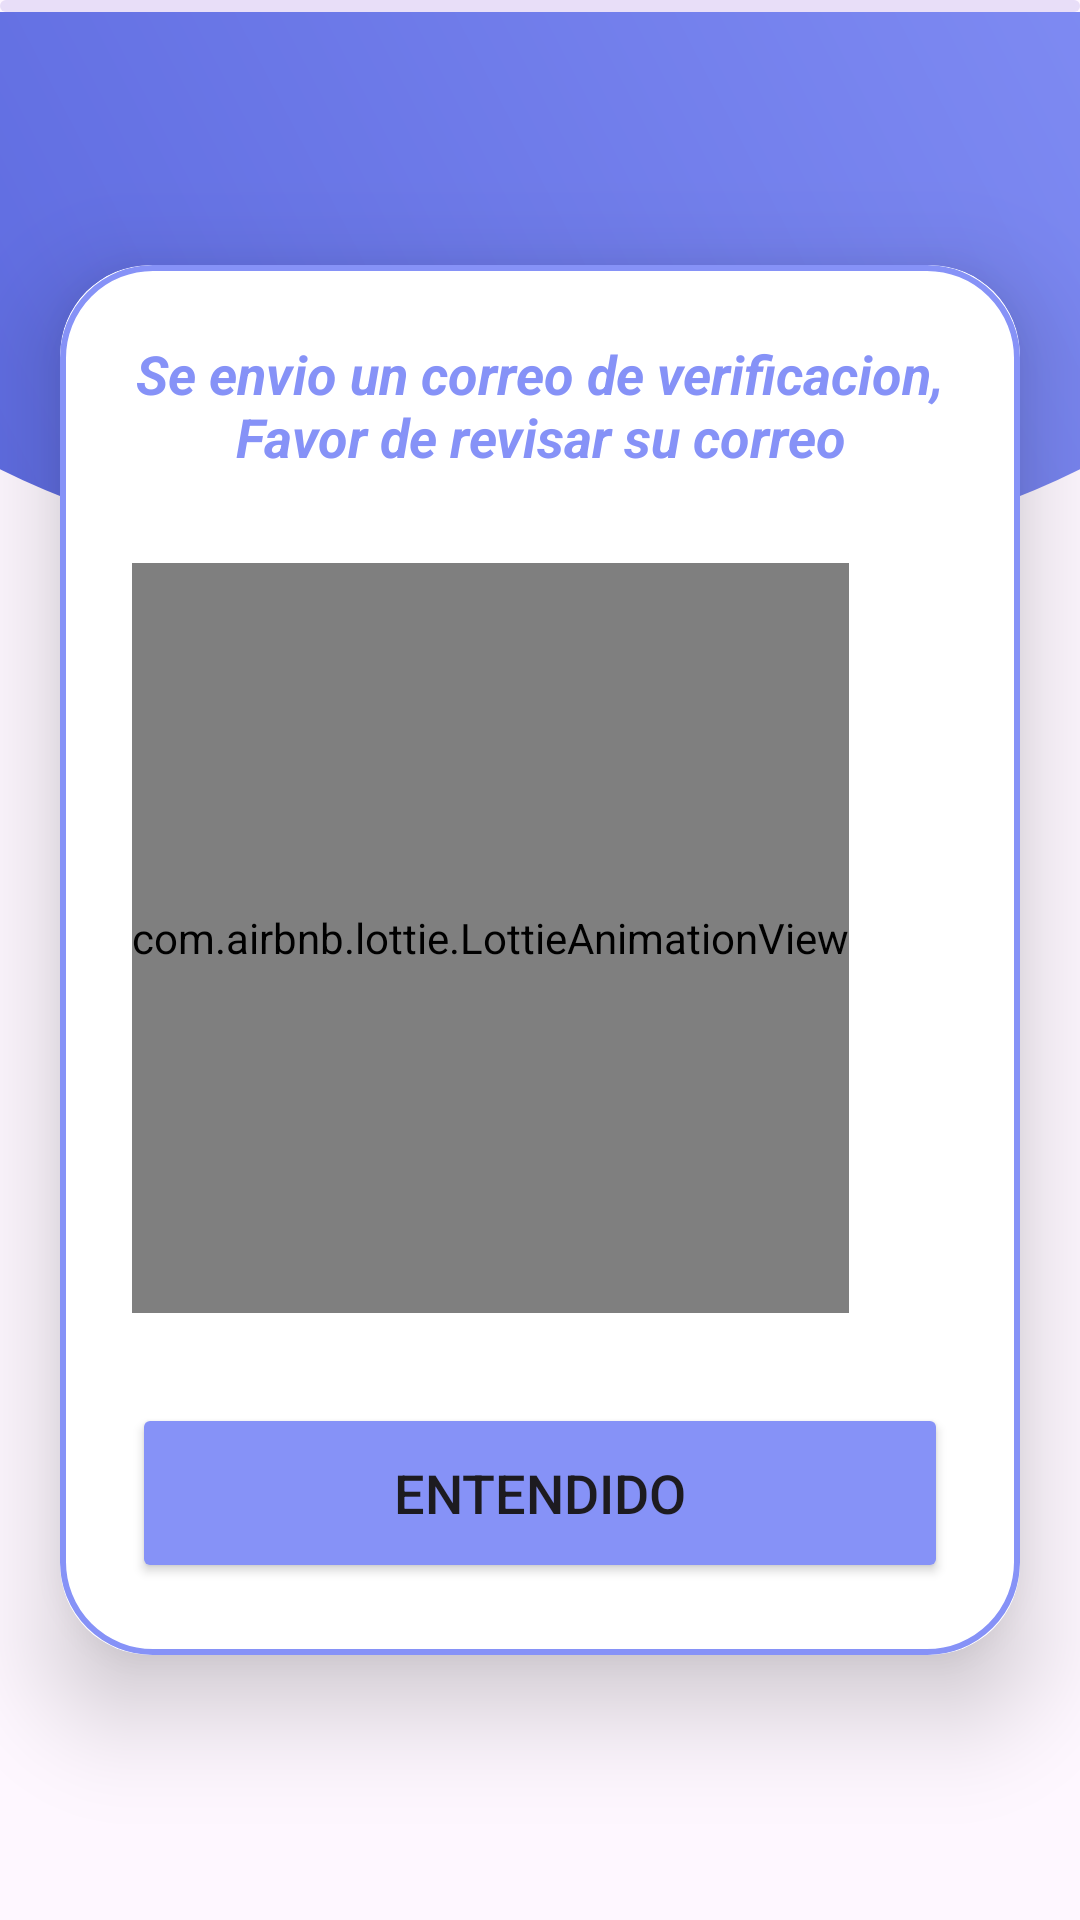

Here is an Android app screen rendered from its layout file. Give the layout XML and the strings, colors and styles it references.
<!-- AndroidManifest.xml: application theme Theme.LoginAndroidPage -->
<!-- res/layout/activity_verification_email.xml -->
<?xml version="1.0" encoding="utf-8"?>
<RelativeLayout
    xmlns:android="http://schemas.android.com/apk/res/android"
    xmlns:app="http://schemas.android.com/apk/res-auto"
    xmlns:tools="http://schemas.android.com/tools"
    android:layout_width="match_parent"
    android:layout_height="wrap_content"
    android:orientation="vertical"
    android:gravity="top"
    tools:context=".view.VerificationEmailActivity">

    <com.google.android.material.progressindicator.LinearProgressIndicator
        android:id="@+id/progressbarindicator"
        android:layout_width="match_parent"
        android:layout_height="wrap_content"
        android:indeterminate="true"
        android:visibility="visible"
        app:indicatorColor="@color/green"/>

    <androidx.appcompat.widget.Toolbar
        android:id="@+id/toolBar"
        android:layout_below="@id/progressbarindicator"
        android:layout_width="match_parent"
        android:layout_height="190dp"
        android:background="@drawable/toolbar_header"/>

    <LinearLayout
        android:layout_width="match_parent"
        android:layout_height="match_parent"
        android:orientation="vertical"
        android:gravity="center"
        android:id="@+id/loginLayout">

        <androidx.cardview.widget.CardView
            android:id="@+id/cardView"
            android:layout_width="match_parent"
            android:layout_height="wrap_content"
            android:layout_margin="20dp"
            android:layout_marginStart="30dp"
            android:layout_marginTop="30dp"
            android:layout_marginEnd="30dp"
            android:layout_marginBottom="30dp"
            app:cardCornerRadius="30dp"
            app:cardElevation="20dp">

            <LinearLayout
                android:layout_width="match_parent"
                android:layout_height="wrap_content"
                android:layout_gravity="center_horizontal"
                android:background="@drawable/custom_edittext"
                android:orientation="vertical"
                android:padding="24dp">

                <TextView
                    android:layout_width="match_parent"
                    android:layout_height="wrap_content"
                    android:text="Se envio un correo de verificacion,
                    Favor de revisar su correo"
                    android:textAlignment="center"
                    android:textColor="@color/lavender"
                    android:textSize="18sp"
                    android:textStyle="bold|italic" />

                <com.airbnb.lottie.LottieAnimationView
                    android:layout_width="wrap_content"
                    android:layout_height="250dp"
                    android:layout_marginTop="30dp"
                    app:lottie_autoPlay="true"
                    app:lottie_loop="true"
                    app:lottie_rawRes="@raw/sendemaillottie">
                </com.airbnb.lottie.LottieAnimationView>

                <Button
                    android:id="@+id/okButton"
                    android:layout_width="match_parent"
                    android:layout_height="60dp"
                    android:layout_marginTop="30dp"
                    android:backgroundTint="@color/lavender"
                    android:text="Entendido"
                    android:textSize="18sp" />

            </LinearLayout>

        </androidx.cardview.widget.CardView>

    </LinearLayout>

</RelativeLayout>
<!-- resources referenced by this layout -->
<resources>
  <color name="green">#4CAF50</color>
  <color name="lavender">#8692f7</color>
  <!-- drawable custom_edittext (drawable) -->
  <?xml version="1.0" encoding="utf-8"?>
  <shape xmlns:android="http://schemas.android.com/apk/res/android"
  
      android:shape="rectangle">
      <stroke
          android:width="2dp"
          android:color="@color/lavender"/>
  
      <corners
          android:radius="30dp"/>
  
  
  
  </shape>
  <!-- drawable toolbar_header (drawable) -->
  <?xml version="1.0" encoding="utf-8"?>
  <layer-list xmlns:android="http://schemas.android.com/apk/res/android">
      <item
      android:bottom="0dp"
      android:left="-80dp"
      android:right="-80dp"
      android:top="-80dp">
          <shape
          android:shape="oval">
          <gradient
              android:startColor="@color/coloToolbarStart"
              android:endColor="@color/colorToolbarEnd"
              android:angle="45"/>
          </shape>
      </item>
  </layer-list>
  <style name="Theme.LoginAndroidPage" parent="Base.Theme.LoginAndroidPage" />
  <color name="coloToolbarStart">#5865DC</color>
  <color name="colorToolbarEnd">#8692f7</color>
  <style name="Base.Theme.LoginAndroidPage" parent="Theme.Material3.DayNight.NoActionBar">
          
          
  
          <item name="colorPrimary">@color/purple_500</item>
          <item name="colorPrimaryVariant">@color/lavender</item>
          <item name="colorOnPrimary">@color/white</item>
          <item name="colorOnSecondary">@color/black</item>
      </style>
  <color name="purple_500">#FF6200EE</color>
  <color name="white">#FFFFFFFF</color>
  <color name="black">#FF000000</color>
</resources>
